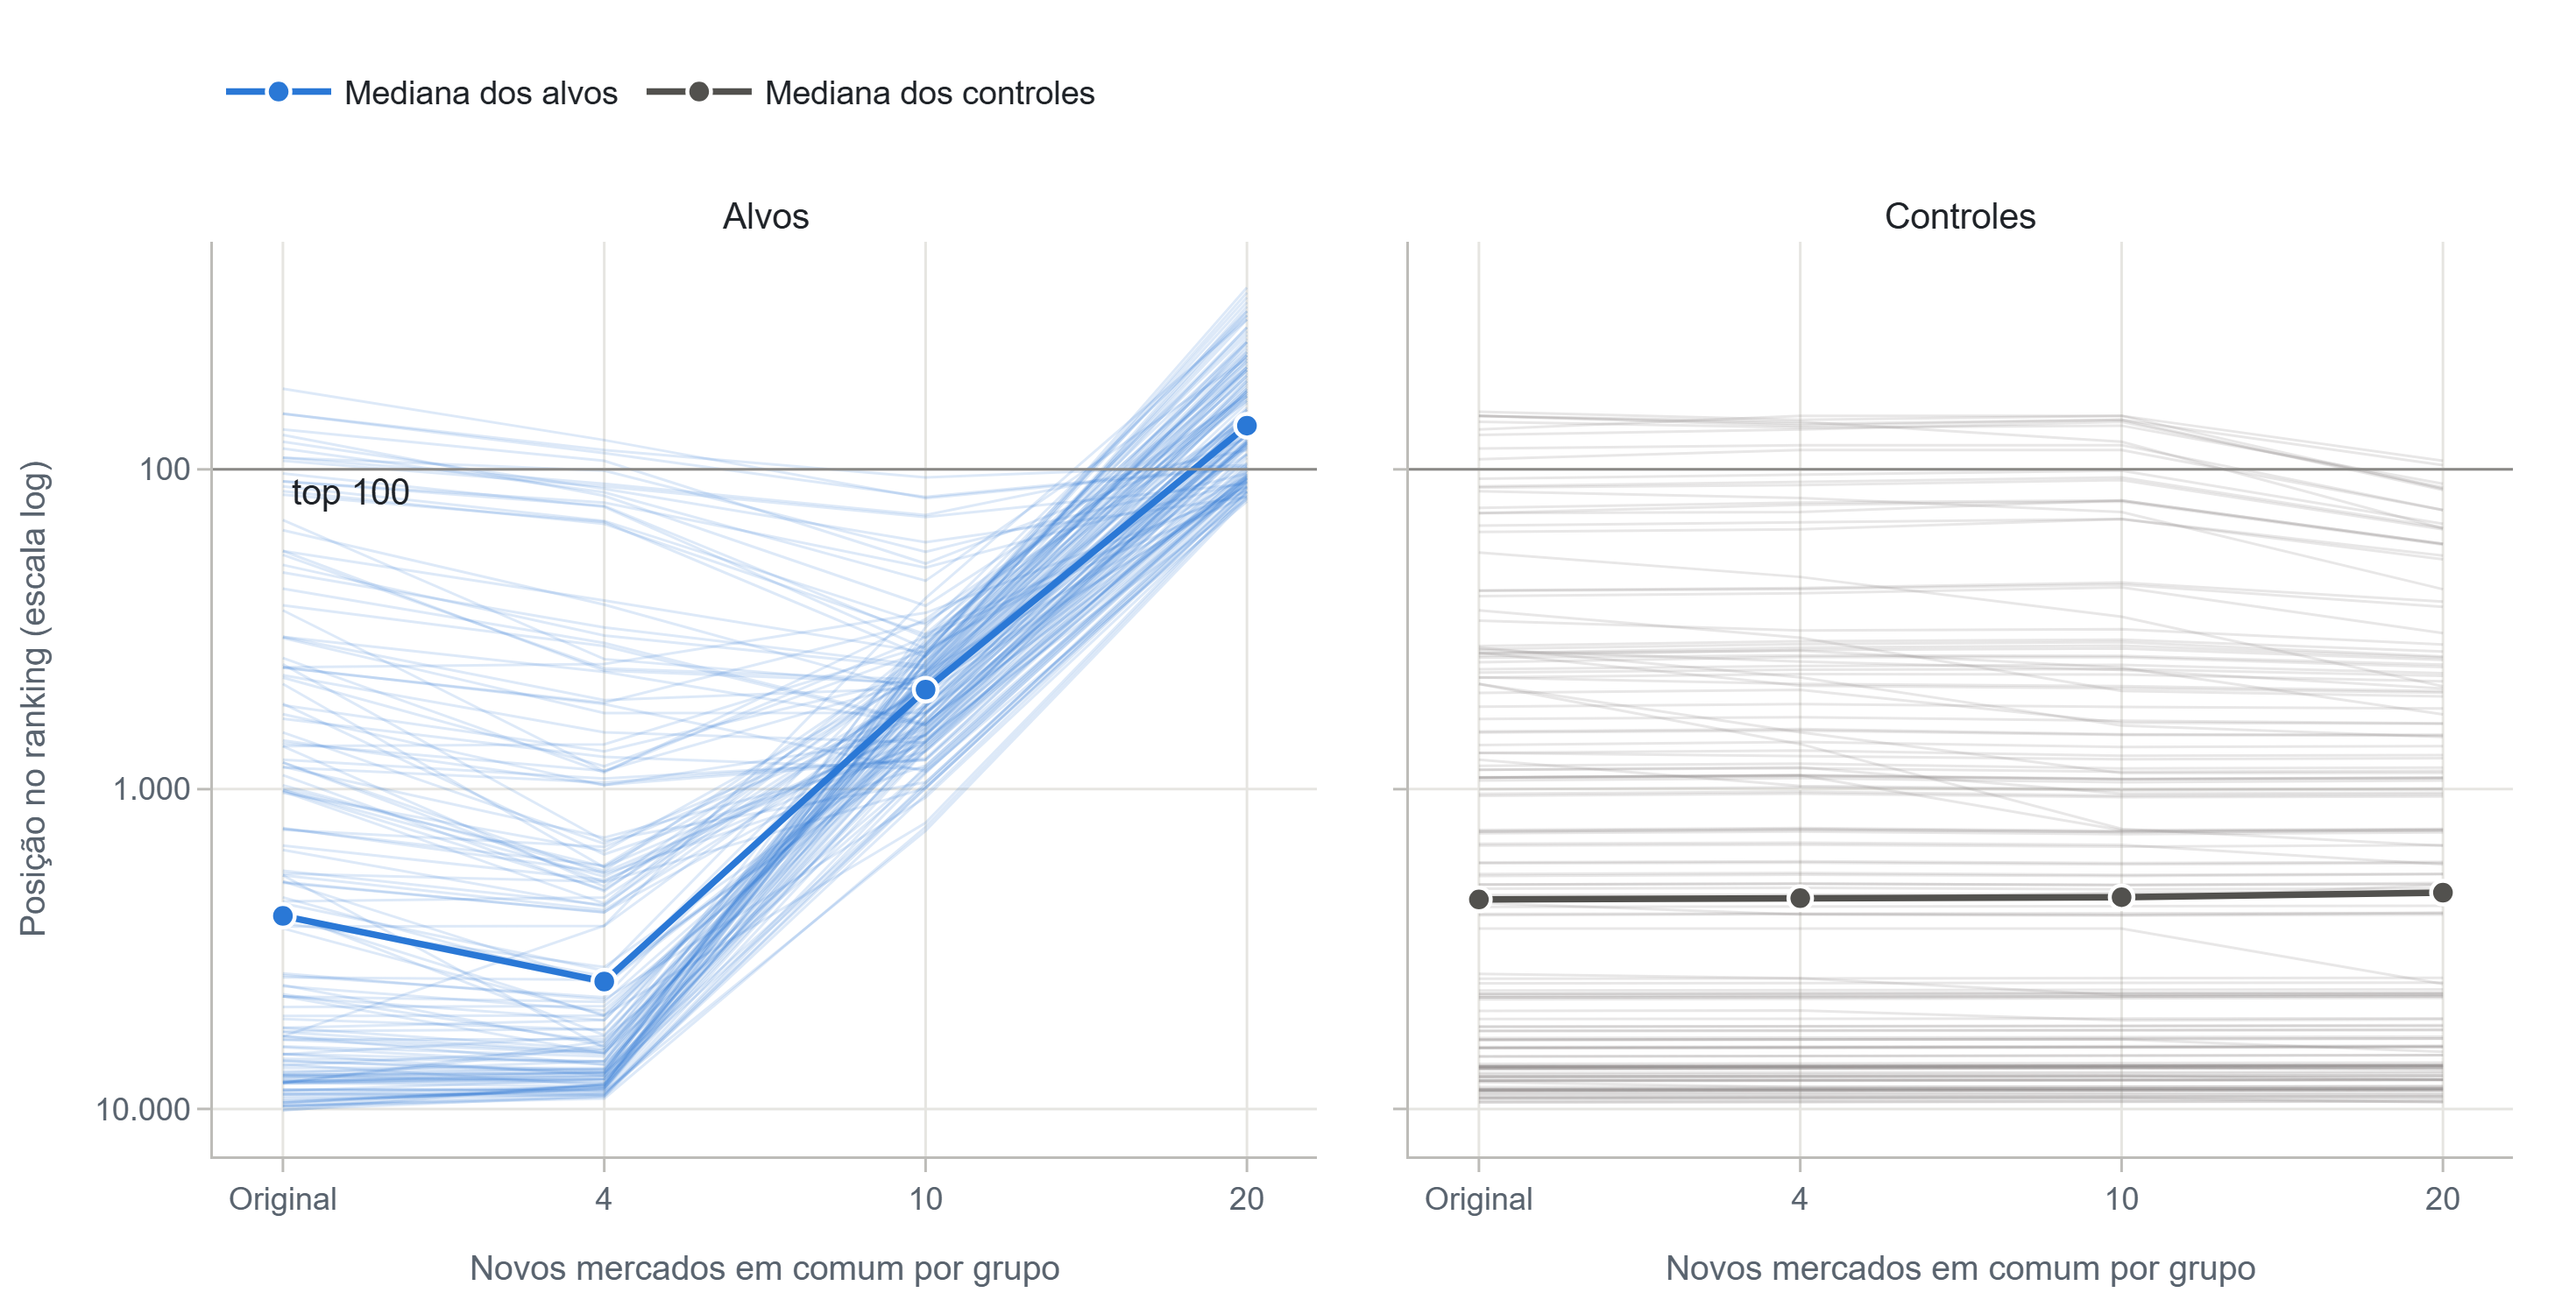

The table this chart was drawn from, first rows:
realizacao, wallet_id, grupo, papel, grau, dose, posicao
51011, 7896, 0, alvo, 34, 0, 1324
51011, 3449, 0, controle, 34, 0, 6432
51011, 36905, 0, alvo, 27, 0, 8293
51011, 512, 0, controle, 27, 0, 4939
51011, 10780, 0, alvo, 24, 0, 86
51011, 3780, 0, controle, 24, 0, 1342
51011, 7219, 0, alvo, 31, 0, 389
51011, 91, 0, controle, 31, 0, 2144
51011, 9621, 0, alvo, 42, 0, 92
51011, 1374, 0, controle, 42, 0, 239
51011, 761, 1, alvo, 27, 0, 103
51011, 20807, 1, controle, 27, 0, 7453
51011, 1428, 1, alvo, 24, 0, 972
51011, 38384, 1, controle, 24, 0, 9251
51011, 11314, 1, alvo, 34, 0, 8206
51011, 2257, 1, controle, 34, 0, 665
51011, 801, 1, alvo, 33, 0, 334
51011, 19394, 1, controle, 33, 0, 771
51011, 797, 1, alvo, 27, 0, 1951
51011, 35784, 1, controle, 27, 0, 5528
51011, 22494, 2, alvo, 31, 0, 4795
51011, 30917, 2, controle, 31, 0, 3780
51011, 13468, 2, alvo, 28, 0, 469
51011, 997, 2, controle, 28, 0, 7907
51011, 1305, 2, alvo, 31, 0, 1964
51011, 10682, 2, controle, 31, 0, 728
51011, 27385, 2, alvo, 38, 0, 704
51011, 14779, 2, controle, 38, 0, 7322
51011, 10178, 2, alvo, 33, 0, 9789
51011, 11994, 2, controle, 33, 0, 809
51011, 10008, 3, alvo, 33, 0, 7848
51011, 36765, 3, controle, 33, 0, 8240
51011, 7691, 3, alvo, 28, 0, 9568
51011, 29601, 3, controle, 28, 0, 846
51011, 8279, 3, alvo, 35, 0, 4128
51011, 1538, 3, controle, 35, 0, 6084
51011, 15793, 3, alvo, 26, 0, 734
51011, 24479, 3, controle, 26, 0, 7228
51011, 23303, 3, alvo, 24, 0, 2277
51011, 886, 3, controle, 24, 0, 2455
51011, 14008, 4, alvo, 40, 0, 448
51011, 3444, 4, controle, 40, 0, 7383
51011, 78, 4, alvo, 24, 0, 2435
51011, 27551, 4, controle, 24, 0, 6457
51011, 8872, 4, alvo, 30, 0, 56
51011, 14062, 4, controle, 30, 0, 7389
51011, 5909, 4, alvo, 44, 0, 416
51011, 26654, 4, controle, 44, 0, 8671
51011, 1440, 4, alvo, 44, 0, 94
51011, 146, 4, controle, 44, 0, 157
51011, 3807, 5, alvo, 25, 0, 904
51011, 17181, 5, controle, 25, 0, 78
51011, 24678, 5, alvo, 32, 0, 7311
51011, 11612, 5, controle, 32, 0, 75
51011, 4579, 5, alvo, 25, 0, 210
51011, 34909, 5, controle, 25, 0, 4368
51011, 10350, 5, alvo, 26, 0, 8156
51011, 12240, 5, controle, 26, 0, 7806
51011, 1211, 5, alvo, 31, 0, 2692
51011, 13877, 5, controle, 31, 0, 1001
... 1,140 more rows
